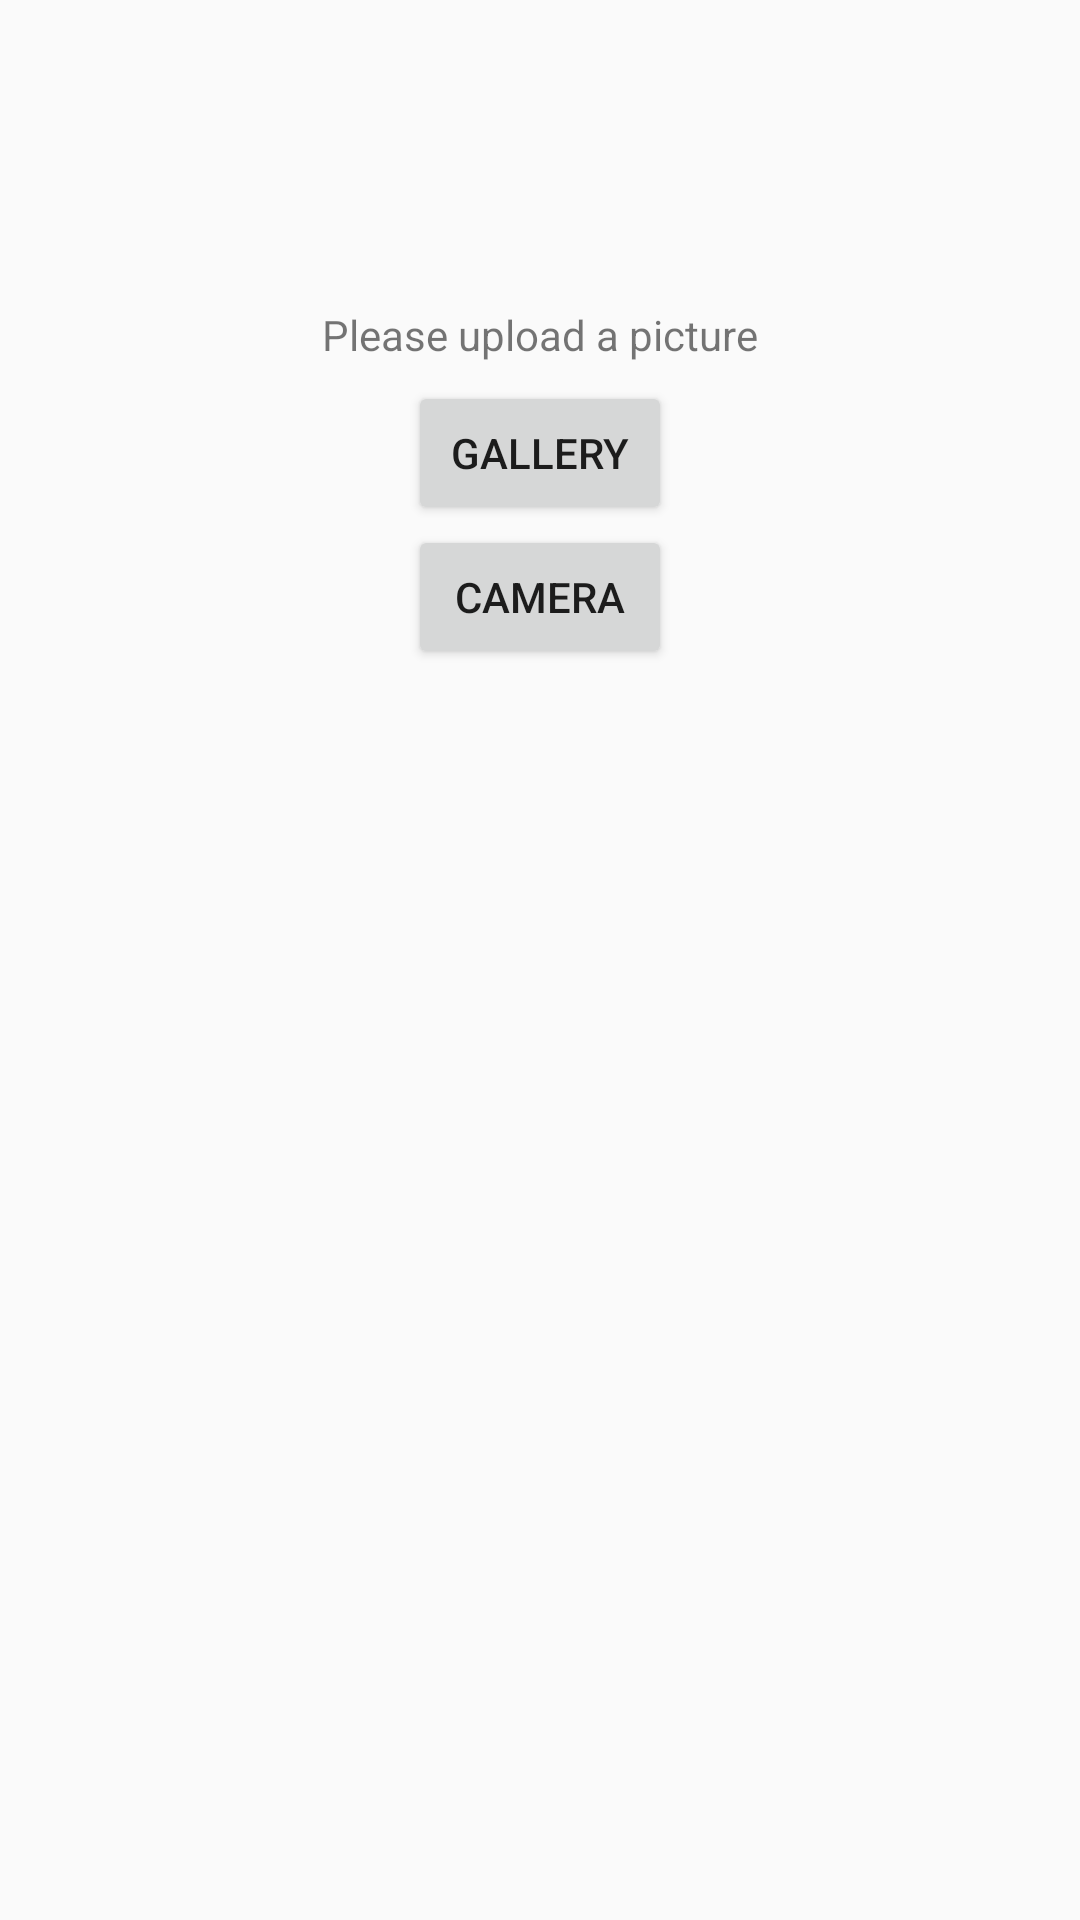

Produce the Android XML layout that renders to this screen, including the resource entries it uses.
<!-- AndroidManifest.xml: application theme Theme.AppCompat.Light.NoActionBar -->
<!-- res/layout/popwindow.xml -->
<?xml version="1.0" encoding="utf-8"?>
<RelativeLayout xmlns:android="http://schemas.android.com/apk/res/android"
    android:layout_width="match_parent" android:layout_height="match_parent">

    <Button
        android:layout_width="wrap_content"
        android:layout_height="wrap_content"
        android:text="Gallery"
        android:id="@+id/gallery"
        android:layout_alignParentTop="true"
        android:layout_centerHorizontal="true"
        android:layout_marginTop="127dp"
        android:layout_below="@+id/tvKoteret"/>

    <Button
        android:layout_width="wrap_content"
        android:layout_height="wrap_content"
        android:text="camera"
        android:id="@+id/camera"
        android:layout_below="@+id/gallery"
        android:layout_centerHorizontal="true" />

    <TextView
        android:layout_width="wrap_content"
        android:layout_height="wrap_content"
        android:text="Please upload a picture"
        android:id="@+id/tvKoteret"
        android:layout_marginTop="102dp"
        android:layout_alignParentTop="true"
        android:layout_centerHorizontal="true" />
</RelativeLayout>
<!-- resources referenced by this layout -->
<resources>

</resources>
